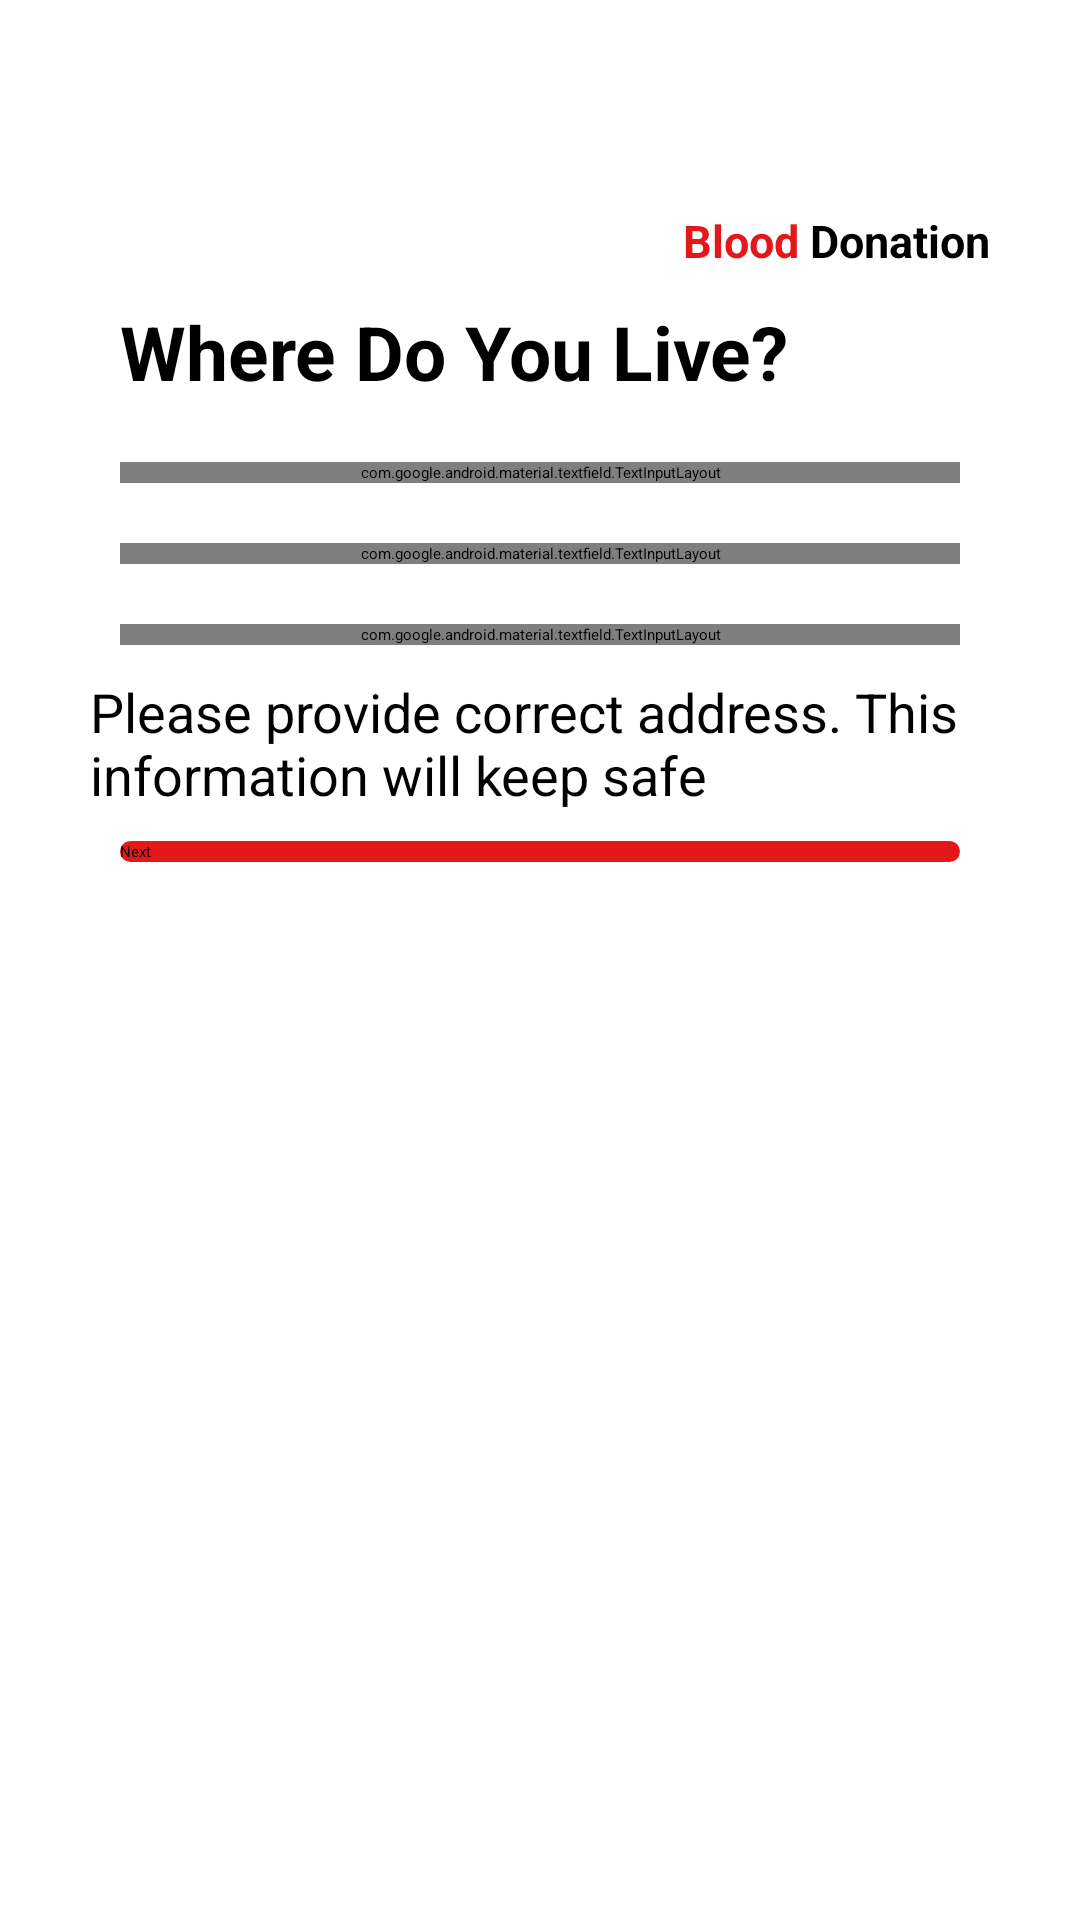

The Android layout XML behind this screen, and the referenced resources:
<!-- AndroidManifest.xml: application theme Theme.BloodDonationApp -->
<!-- res/layout/activity_sing_up_page6.xml -->
<?xml version="1.0" encoding="utf-8"?>
<ScrollView xmlns:android="http://schemas.android.com/apk/res/android"
    xmlns:app="http://schemas.android.com/apk/res-auto"
    xmlns:tools="http://schemas.android.com/tools"
    android:layout_width="match_parent"
    android:layout_height="match_parent"
    tools:context=".SingUpPage6">


    <LinearLayout
        android:layout_width="match_parent"
        android:layout_height="match_parent"
        android:orientation="vertical"
        android:layout_margin="30dp"
        >


        <ImageView
            android:layout_width="40dp"
            android:layout_height="40dp"
            android:src="@drawable/icon2"
            android:backgroundTint="@color/color_primary"
            android:layout_gravity="end"
            android:layout_marginRight="35dp"
            android:outlineSpotShadowColor="@android:color/holo_red_dark"
            />
        <LinearLayout
            android:layout_width="match_parent"
            android:layout_height="wrap_content"
            android:orientation="horizontal"
            android:gravity="end"
            >


            <TextView
                android:layout_width="wrap_content"
                android:layout_height="wrap_content"
                android:text="Blood "
                android:textColor="@color/color_primary"
                android:textStyle="bold"
                android:textSize="15sp"
                />
            <TextView
                android:layout_width="wrap_content"
                android:layout_height="wrap_content"
                android:text="Donation"
                android:textColor="@android:color/black"
                android:textStyle="bold"
                android:textSize="15sp"
                />

        </LinearLayout>

        <TextView
            android:layout_width="match_parent"
            android:layout_height="wrap_content"
            android:text="Where Do You Live?"
            android:textSize="25sp"
            android:textColor="@color/black"
            android:textStyle="bold"
            android:layout_margin="10dp"
            />

        <com.google.android.material.textfield.TextInputLayout

            android:layout_width="match_parent"
            android:layout_height="wrap_content"
            android:hint="Street Address"
            android:layout_margin="10dp"
            style="@style/Widget.MaterialComponents.TextInputLayout.OutlinedBox">

            <EditText
                android:layout_width="match_parent"
                android:layout_height="wrap_content"
                android:inputType="text"
                android:text=""
                />

        </com.google.android.material.textfield.TextInputLayout>
        <com.google.android.material.textfield.TextInputLayout

            android:layout_width="match_parent"
            android:layout_height="wrap_content"
            android:hint="City"
            android:layout_margin="10dp"
            style="@style/Widget.MaterialComponents.TextInputLayout.OutlinedBox">

            <EditText
                android:layout_width="match_parent"
                android:layout_height="wrap_content"
                android:inputType="text"
                android:text=""
                />

        </com.google.android.material.textfield.TextInputLayout>

        <com.google.android.material.textfield.TextInputLayout

            android:layout_width="match_parent"
            android:layout_height="wrap_content"
            android:hint="Postal Code"
            android:layout_margin="10dp"
            app:endIconTint="@color/color_primary"
            style="@style/Widget.MaterialComponents.TextInputLayout.OutlinedBox">
            <EditText
                android:layout_width="match_parent"
                android:layout_height="wrap_content"
                android:inputType="text"
                android:text=""
                />

        </com.google.android.material.textfield.TextInputLayout>


        <TextView
            android:layout_width="match_parent"
            android:layout_height="wrap_content"
            android:text="@string/postal"
            android:textSize="18sp"/>


        <Button
            android:id="@+id/singnup6_next_button"
            android:layout_width="match_parent"
            android:layout_height="wrap_content"
            android:text="Next"
            android:textAllCaps="false"
            android:layout_margin="10dp"
            android:layout_marginTop="50dp"
            android:background="@drawable/background_selected_tv"/>
    </LinearLayout>
</ScrollView>
<!-- resources referenced by this layout -->
<resources>
  <color name="black">#FF000000</color>
  <color name="color_primary">#E41818</color>
  <!-- drawable background_selected_tv (drawable) -->
  <?xml version="1.0" encoding="utf-8"?>
  <shape xmlns:android="http://schemas.android.com/apk/res/android"
      android:shape="rectangle"
  
      >
      <solid android:color="@color/color_primary"/>
      <corners android:radius="12dp"/>
  
  </shape>
  <string name="postal">Please provide correct address. This information will keep safe</string>
  <style name="Theme.BloodDonationApp" parent="Theme.MaterialComponents.DayNight.DarkActionBar">
          
          <item name="colorPrimary">@color/color_primary</item>
          <item name="colorPrimaryVariant">@color/purple_700</item>
          <item name="colorOnPrimary">@color/black</item>
          
          <item name="colorSecondary">@color/teal_200</item>
          <item name="colorSecondaryVariant">@color/teal_200</item>
          <item name="colorOnSecondary">@color/black</item>
          
          <item name="android:statusBarColor" tools:targetApi="l">?attr/colorPrimaryVariant</item>
          
      </style>
  <color name="purple_700">#E41818</color>
  <color name="teal_200">#E41818</color>
</resources>
